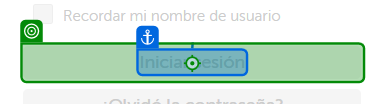
Task: Proceso en blanco
Workflow: Main

Step 1: click on 'Iniciar sesiónIniciar'

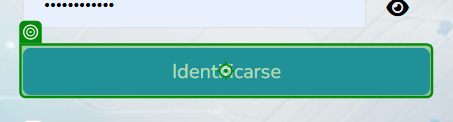
Step 2: click on 'Identificarse'

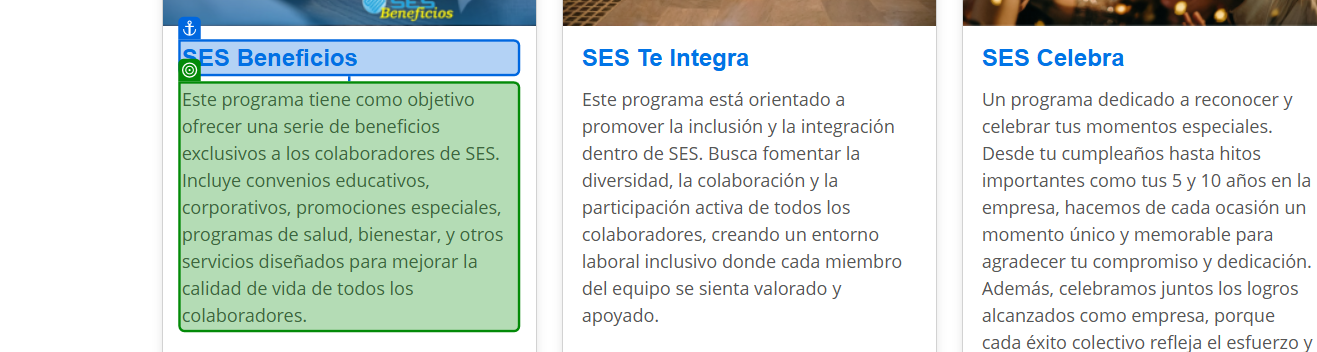
Step 3: get-text from 'SES Beneficios'

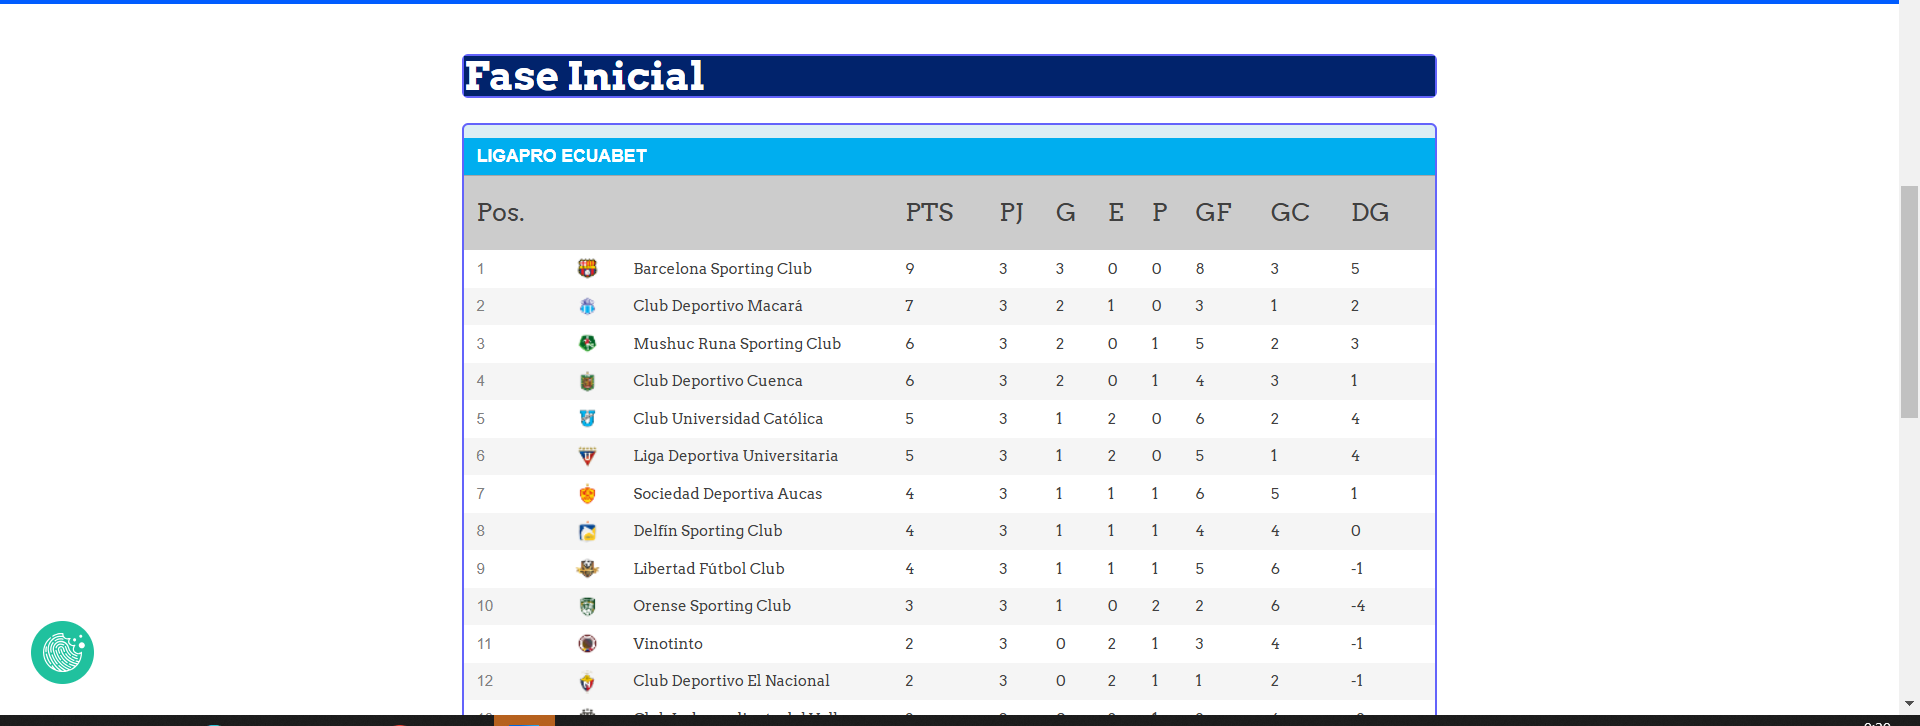
Step 4: get-text